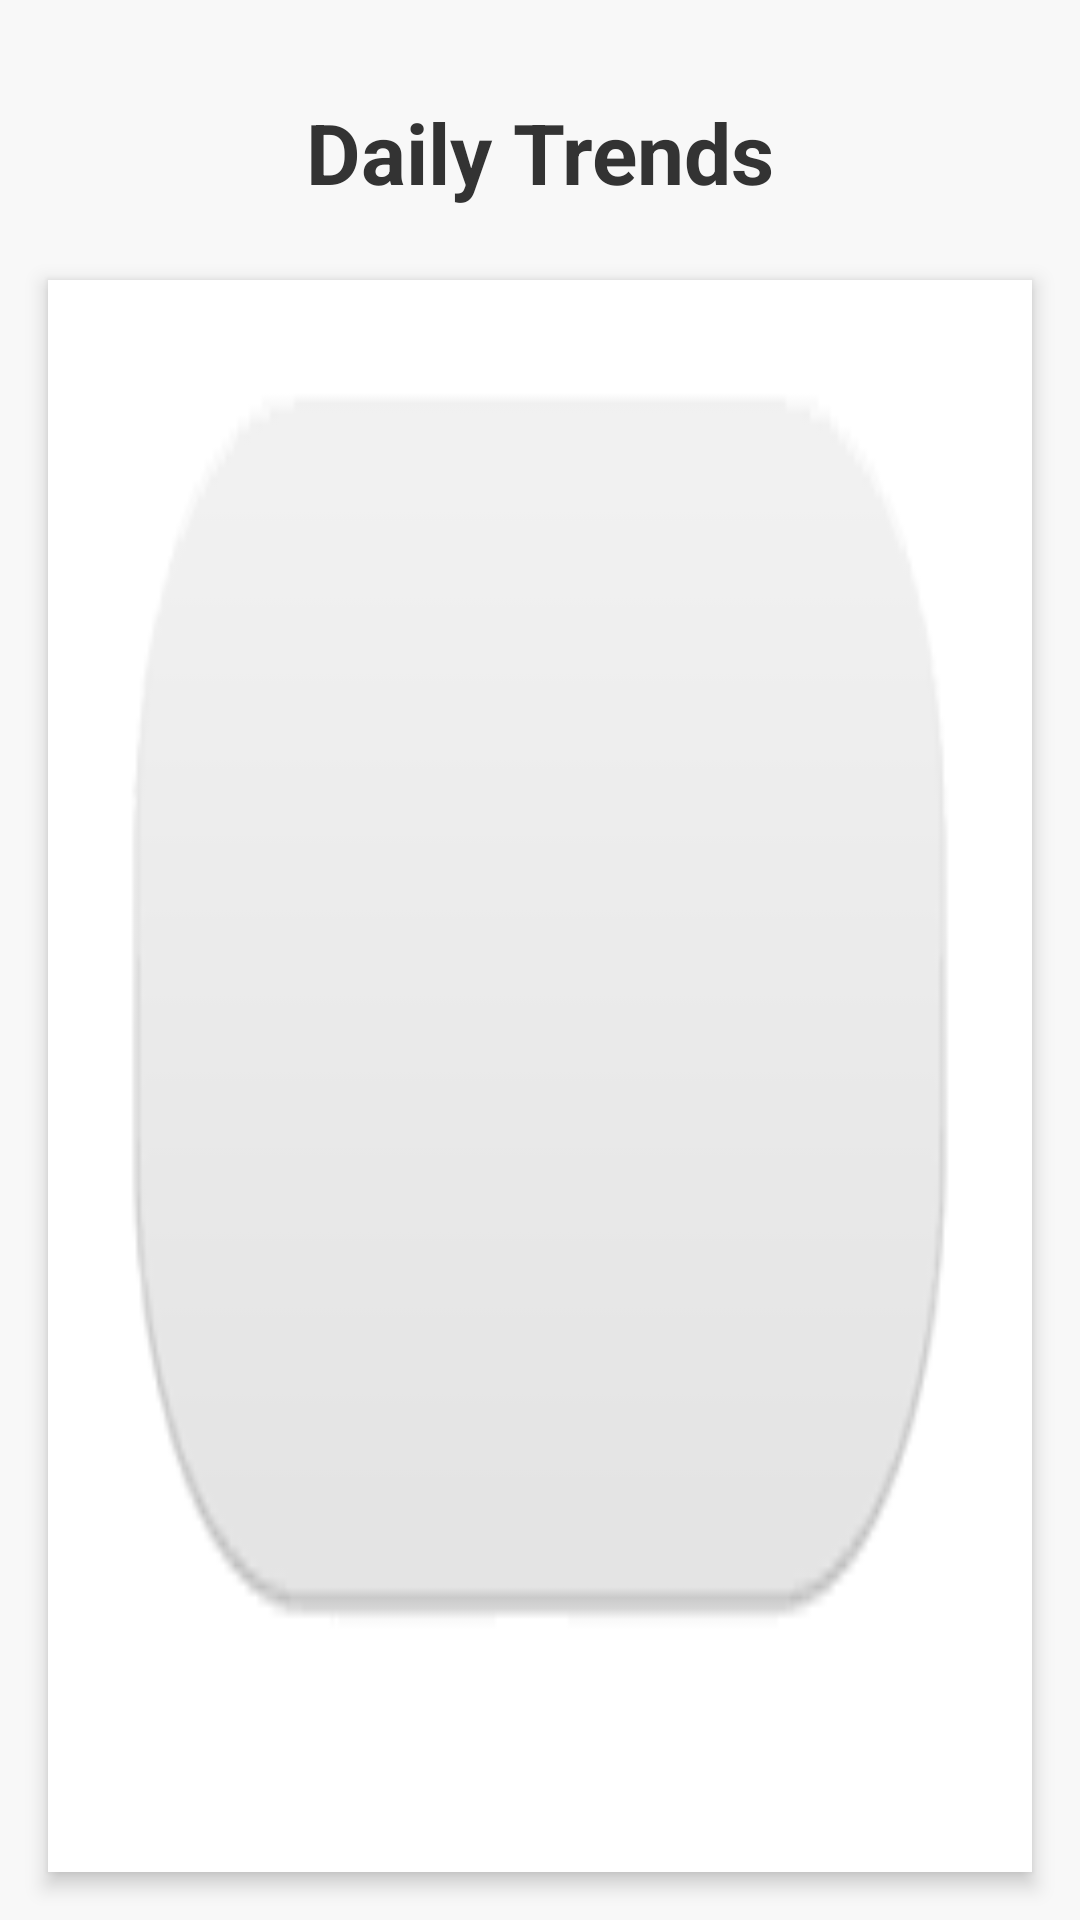

Here is an Android app screen rendered from its layout file. Give the layout XML and the strings, colors and styles it references.
<!-- AndroidManifest.xml: application theme Theme.Material3.DayNight.NoActionBar -->
<!-- res/layout/activity_view_trends.xml -->
<?xml version="1.0" encoding="utf-8"?>
<androidx.constraintlayout.widget.ConstraintLayout
    xmlns:android="http://schemas.android.com/apk/res/android"
    xmlns:app="http://schemas.android.com/apk/res-auto"
    xmlns:tools="http://schemas.android.com/tools"
    android:layout_width="match_parent"
    android:layout_height="match_parent"
    android:background="#F8F8F8"
    tools:context=".ViewTrends">

    <TextView
        android:id="@+id/tv_view_trends"
        android:layout_width="wrap_content"
        android:layout_height="wrap_content"
        android:layout_marginStart="24dp"
        android:layout_marginTop="32dp"
        android:layout_marginEnd="24dp"
        android:paddingBottom="8dp"
        android:text="Daily Trends"
        android:textColor="#333333"
        android:textSize="28sp"
        android:textStyle="bold"
        app:layout_constraintEnd_toEndOf="parent"
        app:layout_constraintStart_toStartOf="parent"
        app:layout_constraintTop_toTopOf="parent" />

    
    <androidx.recyclerview.widget.RecyclerView
        android:id="@+id/rv_trends"
        android:layout_width="0dp"
        android:layout_height="0dp"
        android:layout_margin="16dp"
        android:background="@drawable/rounded_border"
        android:clipToPadding="false"
        android:elevation="4dp"
        android:paddingTop="8dp"
        app:layout_constraintBottom_toBottomOf="parent"
        app:layout_constraintEnd_toEndOf="parent"
        app:layout_constraintStart_toStartOf="parent"
        app:layout_constraintTop_toBottomOf="@id/tv_view_trends" />

    
    <Button
        android:id="@+id/close_button"
        android:layout_width="wrap_content"
        android:layout_height="wrap_content"
        android:layout_marginTop="16dp"
        android:backgroundTint="#FF5722"
        android:text="Close"
        android:textColor="#FFFFFF"
        app:layout_constraintEnd_toEndOf="parent"
        app:layout_constraintStart_toStartOf="parent"
        app:layout_constraintTop_toBottomOf="@id/rv_trends" />

</androidx.constraintlayout.widget.ConstraintLayout>
<!-- resources referenced by this layout -->
<resources>
  <!-- drawable rounded_border: png bitmap (drawable, 1075 bytes) -->
</resources>
